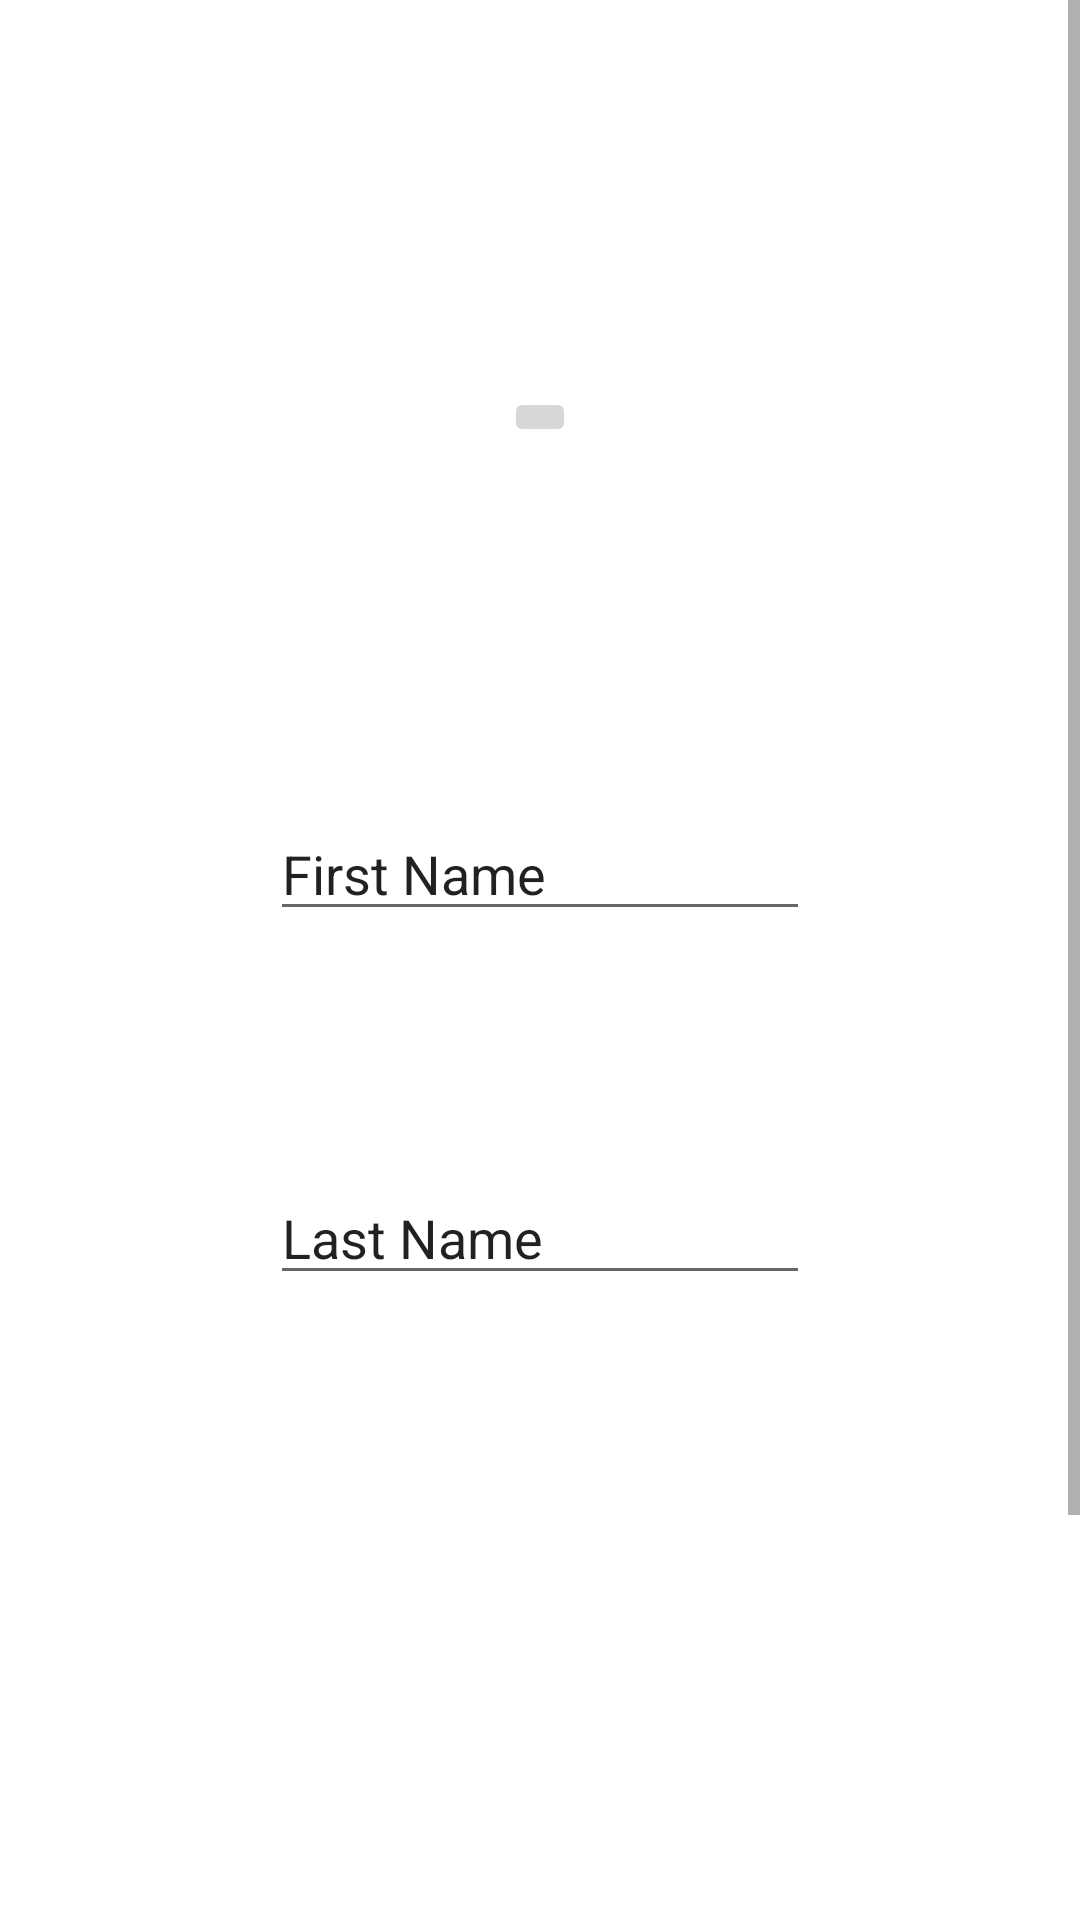

Produce the Android XML layout that renders to this screen, including the resource entries it uses.
<!-- AndroidManifest.xml: application theme Theme.Dory -->
<!-- res/layout/activity_profile.xml -->
<?xml version="1.0" encoding="utf-8"?>
<androidx.constraintlayout.widget.ConstraintLayout xmlns:android="http://schemas.android.com/apk/res/android"
    xmlns:app="http://schemas.android.com/apk/res-auto"
    xmlns:tools="http://schemas.android.com/tools"
    android:layout_width="match_parent"
    android:layout_height="match_parent"
    tools:context=".ProfileActivity">

    <ScrollView
        android:layout_width="match_parent"
        android:layout_height="match_parent"
        app:layout_constraintBottom_toBottomOf="parent"
        app:layout_constraintEnd_toEndOf="parent"
        app:layout_constraintStart_toStartOf="parent"
        app:layout_constraintTop_toTopOf="parent">

        <LinearLayout
            android:layout_width="match_parent"
            android:layout_height="wrap_content"
            android:gravity="center"
            android:layout_gravity="center"
            android:orientation="vertical" >

            <ImageButton
                android:id="@+id/user_avatar"
                android:layout_width="wrap_content"
                android:layout_height="wrap_content"
                android:layout_marginTop="300dp"
                android:contentDescription="User Avatar"
                android:onClick="onClickOnImage"
                app:layout_constraintEnd_toEndOf="parent"
                app:layout_constraintStart_toStartOf="parent"
                app:layout_constraintTop_toTopOf="parent"
                tools:srcCompat="@drawable/avatar" />

            <EditText
                android:id="@+id/user_first_name"
                android:layout_width="wrap_content"
                android:layout_height="wrap_content"
                android:layout_marginStart="90dp"
                android:layout_marginLeft="90dp"
                android:layout_marginTop="120dp"
                android:layout_marginEnd="90dp"
                android:layout_marginRight="90dp"
                android:ems="10"
                android:inputType="textPersonName"
                android:text="First Name"
                app:layout_constraintEnd_toEndOf="parent"
                app:layout_constraintStart_toStartOf="parent"
                app:layout_constraintTop_toBottomOf="@+id/user_avatar" />

            <EditText
                android:id="@+id/user_last_name"
                android:layout_width="wrap_content"
                android:layout_height="wrap_content"
                android:layout_marginStart="90dp"
                android:layout_marginLeft="90dp"
                android:layout_marginTop="80dp"
                android:layout_marginEnd="90dp"
                android:layout_marginRight="90dp"
                android:ems="10"
                android:inputType="textPersonName"
                android:text="Last Name"
                app:layout_constraintEnd_toEndOf="parent"
                app:layout_constraintStart_toStartOf="parent"
                app:layout_constraintTop_toBottomOf="@+id/user_first_name" />

            <LinearLayout
                android:layout_width="match_parent"
                android:layout_height="match_parent"
                android:gravity="center"
                android:layout_gravity="center"
                android:orientation="horizontal" >
                <TextView
                    android:id="@+id/user_score"
                    android:layout_width="wrap_content"
                    android:layout_height="wrap_content"
                    android:layout_marginStart="200dp"
                    android:layout_marginLeft="200dp"
                    android:layout_marginTop="30dp"
                    android:layout_marginEnd="200dp"
                    android:layout_marginRight="200dp"
                    android:text="Score: 0"
                    app:layout_constraintEnd_toEndOf="parent"
                    app:layout_constraintStart_toStartOf="parent"
                    app:layout_constraintTop_toBottomOf="@+id/user_avatar" />
            </LinearLayout>

            <Button
                android:id="@+id/update_profile"
                android:layout_width="wrap_content"
                android:layout_height="wrap_content"
                android:layout_marginTop="60dp"
                android:onClick="onSave"
                android:text="Save"
                app:layout_constraintEnd_toEndOf="parent"
                app:layout_constraintStart_toStartOf="parent"
                app:layout_constraintTop_toBottomOf="@+id/user_last_name" />

            <Button
                android:id="@+id/sign_out_user"
                android:layout_width="wrap_content"
                android:layout_height="wrap_content"
                android:layout_marginTop="60dp"
                android:onClick="onSignOut"
                android:text="Sign Out"
                app:layout_constraintEnd_toEndOf="parent"
                app:layout_constraintStart_toStartOf="parent"
                app:layout_constraintTop_toBottomOf="@+id/update_profile" />

        </LinearLayout>
    </ScrollView>
</androidx.constraintlayout.widget.ConstraintLayout>
<!-- resources referenced by this layout -->
<resources>
  <style name="Theme.Dory" parent="Theme.MaterialComponents.DayNight.DarkActionBar">
          
          <item name="colorPrimary">@color/purple_500</item>
          <item name="colorPrimaryVariant">@color/purple_700</item>
          <item name="colorOnPrimary">@color/white</item>
          
          <item name="colorSecondary">@color/teal_200</item>
          <item name="colorSecondaryVariant">@color/teal_700</item>
          <item name="colorOnSecondary">@color/black</item>
          
          <item name="android:statusBarColor" tools:targetApi="l">?attr/colorPrimaryVariant</item>
          
      </style>
  <!-- not gathered from this repository: default colours our renderer supplied (Android Studio template values) -->
  <color name="purple_500">#FF6200EE</color>
  <color name="purple_700">#FF3700B3</color>
  <color name="teal_200">#FF03DAC5</color>
  <color name="teal_700">#FF018786</color>
  <color name="black">#FF000000</color>
  <color name="white">#FFFFFFFF</color>
</resources>
